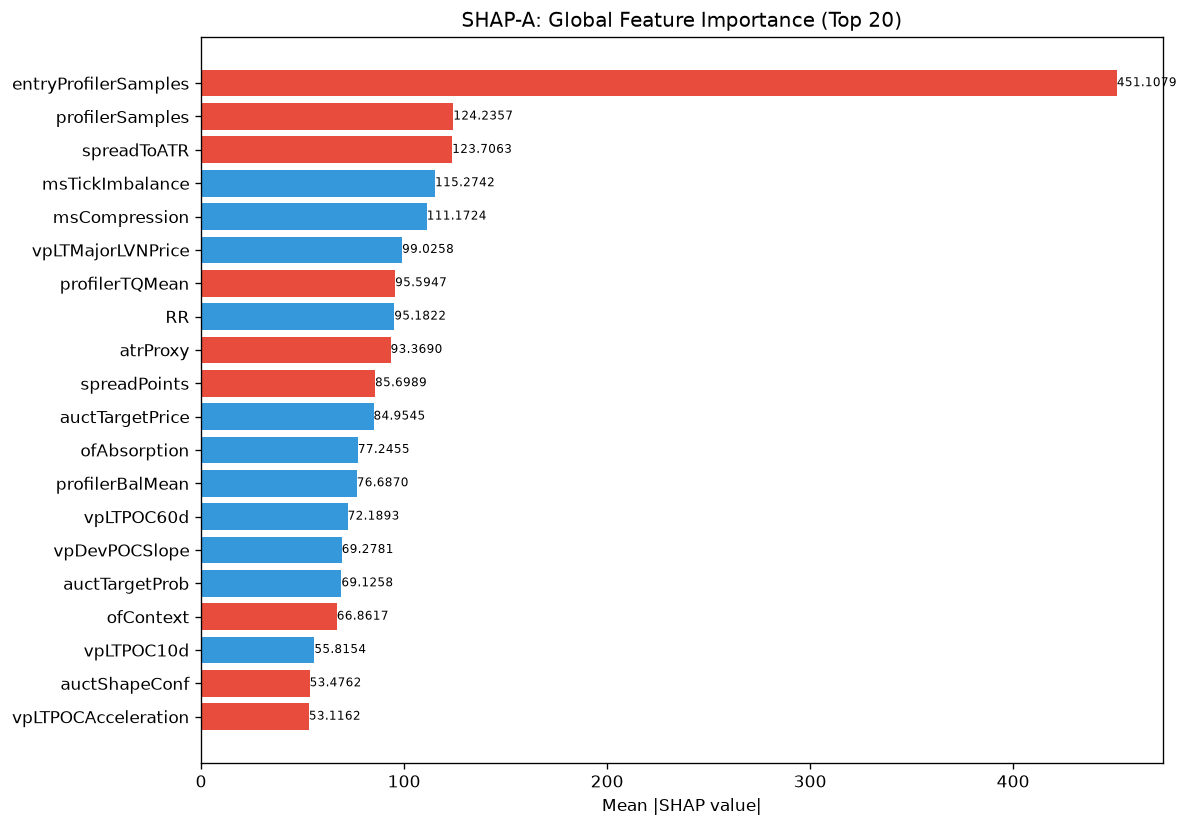

Source data for this figure (header and first rows):
feature, category, mean_abs_shap, mean_shap, std_shap, rank
entryProfilerSamples, unknown, 451.1, -36.43, 267.5, 1
profilerSamples, unknown, 124.2, -9.832, 69.27, 2
spreadToATR, unknown, 123.7, -3.412, 139.6, 3
msTickImbalance, unknown, 115.3, 2.578, 193.4, 4
msCompression, unknown, 111.2, 9.961, 202.3, 5
vpLTMajorLVNPrice, unknown, 99.03, 15.39, 149, 6
profilerTQMean, unknown, 95.59, -15.35, 84.28, 7
RR, unknown, 95.18, 12.4, 176.8, 8
atrProxy, unknown, 93.37, -6.015, 118.3, 9
spreadPoints, unknown, 85.7, -8.096, 53.23, 10
auctTargetPrice, unknown, 84.95, 15.77, 67.34, 11
ofAbsorption, unknown, 77.25, 0.8365, 62.54, 12
profilerBalMean, unknown, 76.69, 7.114, 55.52, 13
vpLTPOC60d, unknown, 72.19, 0.2285, 80.6, 14
vpDevPOCSlope, unknown, 69.28, 0.2444, 50.2, 15
auctTargetProb, unknown, 69.13, 10.63, 51.98, 16
ofContext, engine_composite, 66.86, -2.92, 102.6, 17
vpLTPOC10d, unknown, 55.82, 9.211, 69.56, 18
auctShapeConf, unknown, 53.48, -5.201, 54.25, 19
vpLTPOCAcceleration, unknown, 53.12, -3.922, 49.3, 20
entryVpDevPOCDir, unknown, 52.44, -7.662, 40.72, 21
liqPremDisc, unknown, 51.72, -0.517, 43.05, 22
ofParticipation, unknown, 51.58, 8.011, 45.22, 23
auctContinuation, unknown, 49.85, -0.9785, 35.71, 24
ofFlowIntensity, unknown, 48.95, 10.25, 72.45, 25
structureBias, unknown, 45.58, -5.726, 32.95, 26
entryVpDistLVN, unknown, 42.31, 1.4, 60.8, 27
vpBestHVNScore, unknown, 41.79, -0.8703, 63.78, 28
thesis, unknown, 41.76, -1.484, 21.12, 29
auctLVNStrength, unknown, 40.82, 3.675, 52.33, 30
smContext, engine_composite, 40.5, 5.005, 14.89, 31
entryVpDistHVN, unknown, 39.66, 9.008, 61.63, 32
auctBalance, unknown, 37.31, 3.58, 38.03, 33
vpLTMajorHVNStrength, unknown, 37.11, -8.064, 50.77, 34
auctTargetConf, unknown, 36.98, -3.085, 24.1, 35
auctDistHVN, unknown, 35.32, 7.479, 43.85, 36
vpCompVAH, unknown, 34.84, -0.8601, 24.43, 37
vpPriceVsPOC, unknown, 31.44, 5.653, 30.66, 38
liqSessionLiq, unknown, 31.05, 1.555, 33.45, 39
liqEqualHL, unknown, 30.96, 3.45, 26.49, 40
vpLTNearestZonePrice, unknown, 29.25, 4.201, 22.72, 41
auctExhaustion, unknown, 26.3, 1.594, 16.96, 42
msSpreadScore, unknown, 26.28, 2.208, 22.99, 43
SL, unknown, 26.18, 1.653, 32.4, 44
liqStopCluster, unknown, 23.45, 1.379, 26.31, 45
entryVpVAL, unknown, 23.31, -0.9763, 21.53, 46
auctHVNStrength, unknown, 23.3, -3.289, 25.33, 47
smMitigation, unknown, 23.29, -1.75, 14.32, 48
liqContext, engine_composite, 23.1, -2.056, 20.25, 49
vpLTMajorHVNPrice, unknown, 22.49, 2.237, 32.36, 50
entryVpVAH, unknown, 21.64, -4.344, 32.79, 51
liqDensity, unknown, 21.59, -2.408, 17.57, 52
auctAcceptance, unknown, 20.78, -1.769, 14.42, 53
entryVpPOC, unknown, 20.63, 2.663, 23.61, 54
riskReward, unknown, 19.75, 2.293, 40.77, 55
auctTradeQuality, unknown, 18.83, 1.356, 17.75, 56
auctExpReward, unknown, 18.72, -6.195, 44.18, 57
vpVAOverlapRatio, unknown, 18.27, 1.768, 20.04, 58
vpLTTrendExhaustion, unknown, 17.7, 0.0925, 8.867, 59
vpLTMajorLVNStrength, unknown, 17.49, 0.1097, 20.23, 60
... 112 more rows
